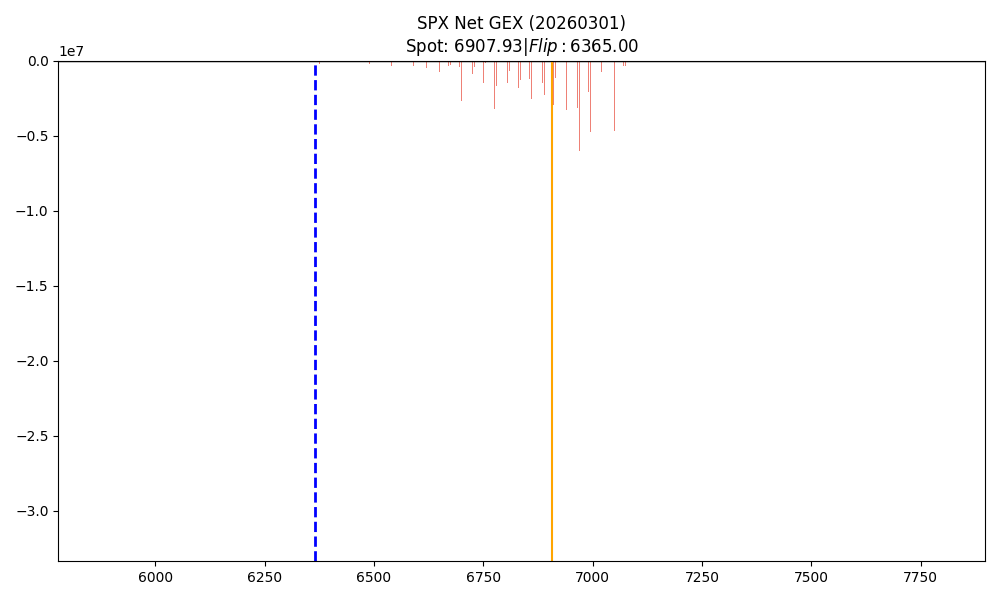

Values plotted in this chart, from the file beside it:
strike, put_gex, put_dex, net_greek_delta, call_gex, call_dex, net_gex
5875, 0.0, -179399, -0.001035, 0.0, 0.0, 0.0
5900, 0.0, -718079, -0.00118, 0.0, 0.0, 0.0
5925, 0.0, -316383, -0.001159, 0.0, 0.0, 0.0
5950, 0.0, -409226, -0.001523, 0.0, 0.0, 0.0
5975, 0.0, -367226, -0.00155, 0.0, 0.0, 0.0
6000, 0.0, -7555687, -0.001808, 0.0, 0.0, 0.0
6025, 0.0, -190037, -0.001719, 0.0, 0.0, 0.0
6050, 0.0, -424561, -0.001915, 0.0, 0.0, 0.0
6075, 0.0, -353755, -0.002048, 0.0, 0.0, 0.0
6100, 0.0, -4988976, -0.001811, 0.0, 0.0, 0.0
6125, 0.0, -545865, -0.002424, 0.0, 0.0, 0.0
6150, 0.0, -839659, -0.00275, 0.0, 0.0, 0.0
6175, 0.0, -1348842, -0.002914, 0.0, 0.0, 0.0
6200, 0.0, 12709832, 0.01094, 0.0, 0.0, 0.0
6225, 0.0, -1512560, -0.00322, 0.0, 0.0, 0.0
6250, 0.0, -7446611, -0.003383, 0.0, 0.0, 0.0
6275, 0.0, -2571961, -0.0051, 0.0, 0.0, 0.0
6290, 0.0, -83517, -0.0039, 0.0, 0.0, 0.0
6300, 0.0, -8392444, -0.004269, 0.0, 0.0, 0.0
6310, 0.0, -8704, -0.0042, 0.0, 0.0, 0.0
6320, 0.0, 554430, 0.01672, 0.0, 0.0, 0.0
6325, 0.0, -1813401, -0.004679, 0.0, 0.0, 0.0
6330, 0.0, -83171, -0.0043, 0.0, 0.0, 0.0
6340, 0.0, -31362, -0.005044, 0.0, 0.0, 0.0
6350, 0.0, -1320036, -0.001841, 0.0, 0.0, 0.0
6360, 0.0, -703435, -0.008416, 0.0, 0.0, 0.0
6370, 1727, -200261, -0.007835, 0.0, 0.0, -1727
6375, 224853, -19821062, -0.007984, 0.0, 0.0, -224853
6380, 2556, -388571, -0.007401, 0.0, 0.0, -2556
6390, 1727, -293242, -0.007718, 0.0, 0.0, -1727
6400, 128971, -18389048, -0.00839, 0.0, 0.0, -128971
6410, 207.2, -63622, -0.007675, 0.0, 0.0, -207.2
6420, 3454, -407844, -0.01114, 0.0, 0.0, -3454
6425, 22589, -5356064, -0.008791, 0.0, 0.0, -22589
6430, 2003, -672763, -0.008253, 0.0, 0.0, -2003
6435, 5457, -403838, -0.0074, 0.0, 0.0, -5457
6440, 33020, -1215865, -0.003667, 0.0, 0.0, -33020
6445, 3868, -297870, -0.0077, 0.0, 0.0, -3868
6450, 92014, 1896641, 0.002038, 0.0, 0.0, -92014
6455, 2141, -175600, -0.0082, 0.0, 0.0, -2141
6460, 20033, -932294, -0.004622, 0.0, 0.0, -20033
6465, 2003, -172284, -0.0086, 0.0, 0.0, -2003
6470, 27217, -2907410, -0.01068, 0.0, 0.0, -27217
6475, 45661, -5303356, -0.01161, 0.0, 0.0, -45661
6480, 35161, -3606147, -0.01026, 0.0, 0.0, -35161
6485, 2418, -230932, -0.009832, 0.0, 0.0, -2418
6490, 251103, -22735104, -0.01661, 0.0, 0.0, -251103
6495, 13125, -1251026, -0.01575, 0.0, 0.0, -13125
6500, 469394, -33014173, -0.01086, 0.0, 0.0, -469394
6505, 5526, -567279, -0.01579, 0.0, 0.0, -5526
6510, 33780, -2867965, -0.0137, 0.0, 0.0, -33780
6515, 10016, -445078, -0.005507, 0.0, 0.0, -10016
6520, 26112, -1635798, -0.00897, 0.0, 0.0, -26112
6525, 64658, -7714224, -0.01756, 0.0, 0.0, -64658
6530, 170350, -12120378, -0.008218, 0.0, 0.0, -170350
6535, 2280, -306574, -0.01432, 0.0, 0.0, -2280
6540, 353272, -16840705, -0.01024, 0.0, 0.0, -353272
6545, 16648, -1210408, -0.0146, 0.0, 0.0, -16648
6550, 272242, -14847145, -0.01169, 0.0, 0.0, -272242
6555, 71014, -6100048, -0.01949, 0.0, 0.0, -71014
... 141 more rows
